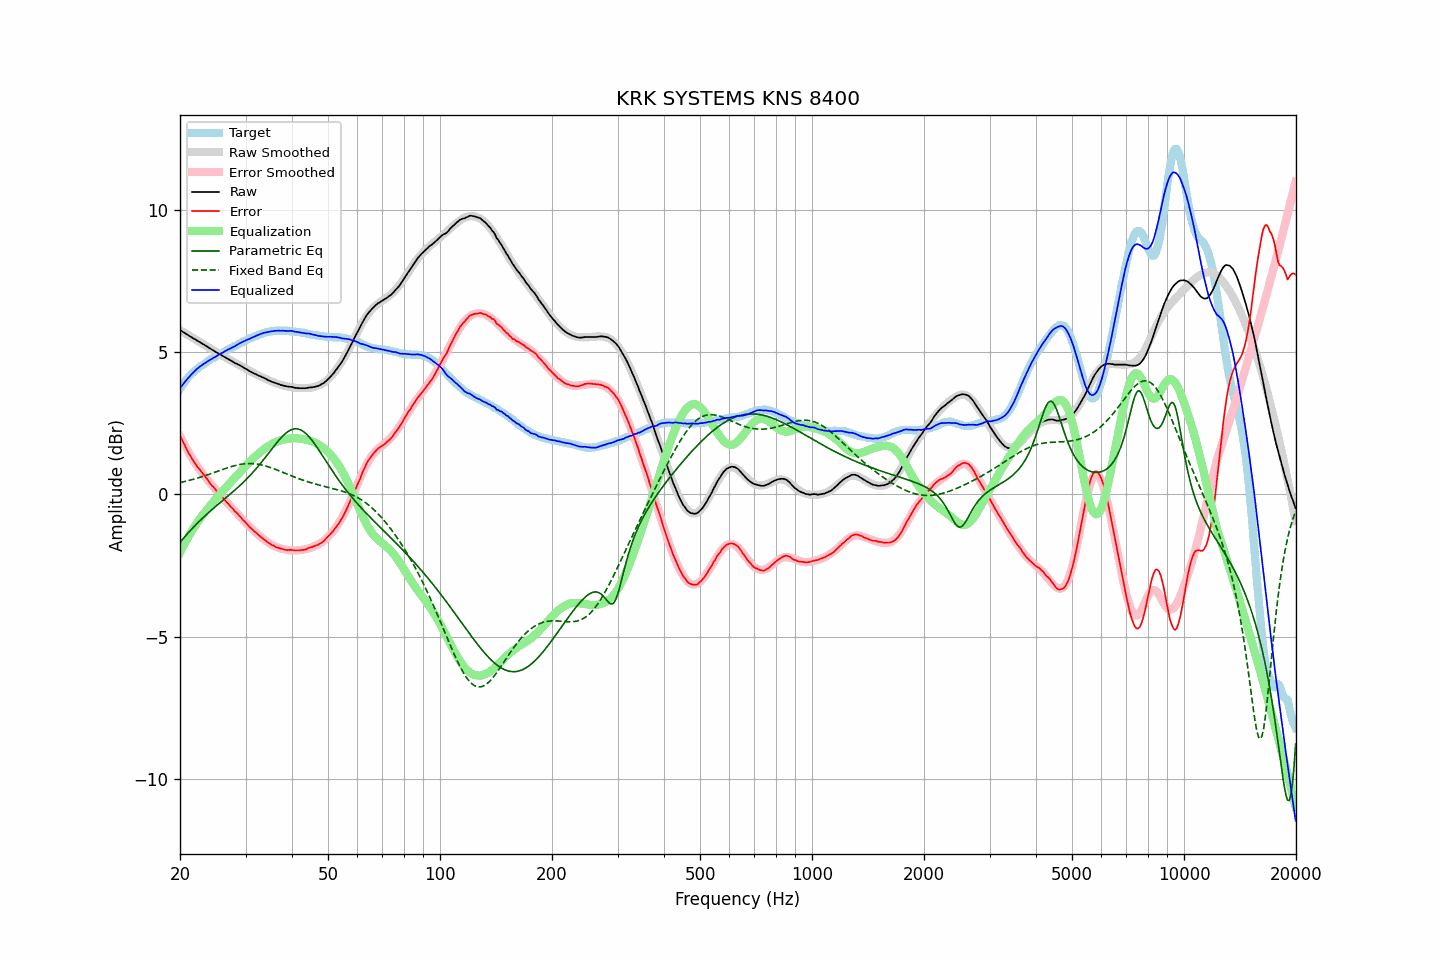

Values plotted in this chart, from the file beside it:
frequency, raw, error, smoothed, error_smoothed, equalization, parametric_eq, fixed_band_eq, equalized_raw, equalized_smoothed, target
20.00, 5.77, 2.07, 5.77, 2.04, -2.04, -1.68, 0.41, 3.73, 3.72, 3.70
20.20, 5.74, 1.95, 5.73, 1.93, -1.93, -1.62, 0.43, 3.81, 3.80, 3.79
20.40, 5.70, 1.83, 5.70, 1.82, -1.82, -1.55, 0.44, 3.87, 3.88, 3.87
20.61, 5.67, 1.73, 5.67, 1.72, -1.72, -1.49, 0.45, 3.95, 3.95, 3.94
20.81, 5.63, 1.60, 5.63, 1.61, -1.61, -1.42, 0.47, 4.01, 4.02, 4.03
21.02, 5.60, 1.49, 5.60, 1.51, -1.51, -1.36, 0.48, 4.08, 4.08, 4.11
21.23, 5.56, 1.39, 5.56, 1.42, -1.42, -1.30, 0.49, 4.14, 4.15, 4.17
21.44, 5.53, 1.30, 5.53, 1.32, -1.32, -1.24, 0.51, 4.21, 4.21, 4.23
21.66, 5.49, 1.21, 5.49, 1.23, -1.23, -1.18, 0.53, 4.26, 4.27, 4.28
21.87, 5.46, 1.13, 5.46, 1.14, -1.14, -1.12, 0.54, 4.32, 4.32, 4.33
22.09, 5.43, 1.05, 5.43, 1.05, -1.05, -1.06, 0.56, 4.38, 4.38, 4.38
22.31, 5.39, 0.96, 5.39, 0.96, -0.96, -1.00, 0.57, 4.42, 4.43, 4.43
22.54, 5.36, 0.89, 5.36, 0.89, -0.89, -0.95, 0.59, 4.47, 4.47, 4.47
22.76, 5.33, 0.82, 5.32, 0.81, -0.81, -0.89, 0.61, 4.52, 4.51, 4.51
22.99, 5.29, 0.75, 5.29, 0.73, -0.73, -0.84, 0.63, 4.55, 4.55, 4.54
23.22, 5.26, 0.68, 5.25, 0.66, -0.66, -0.78, 0.65, 4.60, 4.59, 4.58
23.45, 5.22, 0.60, 5.22, 0.59, -0.59, -0.73, 0.66, 4.63, 4.63, 4.62
23.69, 5.19, 0.53, 5.19, 0.52, -0.52, -0.68, 0.68, 4.67, 4.66, 4.66
23.92, 5.15, 0.45, 5.15, 0.45, -0.45, -0.63, 0.70, 4.70, 4.70, 4.70
24.16, 5.12, 0.37, 5.12, 0.38, -0.38, -0.58, 0.72, 4.74, 4.74, 4.75
24.40, 5.08, 0.30, 5.08, 0.31, -0.31, -0.53, 0.74, 4.77, 4.77, 4.78
24.65, 5.05, 0.25, 5.05, 0.24, -0.24, -0.48, 0.76, 4.80, 4.80, 4.80
24.89, 5.01, 0.18, 5.01, 0.18, -0.18, -0.43, 0.78, 4.83, 4.84, 4.83
25.14, 4.98, 0.11, 4.98, 0.11, -0.11, -0.39, 0.80, 4.87, 4.87, 4.87
25.39, 4.95, 0.05, 4.95, 0.04, -0.04, -0.34, 0.82, 4.90, 4.90, 4.90
25.65, 4.92, -0.02, 4.91, -0.02, 0.02, -0.29, 0.84, 4.94, 4.94, 4.94
25.91, 4.88, -0.08, 4.88, -0.09, 0.09, -0.24, 0.86, 4.96, 4.97, 4.96
26.16, 4.85, -0.14, 4.85, -0.15, 0.15, -0.20, 0.88, 5.00, 5.00, 4.99
26.43, 4.82, -0.21, 4.82, -0.21, 0.21, -0.15, 0.90, 5.03, 5.03, 5.03
26.69, 4.79, -0.27, 4.79, -0.27, 0.27, -0.10, 0.92, 5.06, 5.06, 5.06
26.96, 4.76, -0.33, 4.75, -0.33, 0.33, -0.05, 0.94, 5.09, 5.09, 5.09
27.23, 4.72, -0.40, 4.72, -0.39, 0.39, -0.00, 0.96, 5.11, 5.12, 5.12
27.50, 4.69, -0.46, 4.69, -0.46, 0.46, 0.04, 0.98, 5.15, 5.15, 5.15
27.77, 4.66, -0.51, 4.66, -0.52, 0.52, 0.09, 0.99, 5.18, 5.18, 5.17
28.05, 4.62, -0.59, 4.63, -0.58, 0.58, 0.14, 1.01, 5.20, 5.21, 5.21
28.33, 4.60, -0.63, 4.60, -0.64, 0.64, 0.19, 1.02, 5.24, 5.24, 5.23
28.62, 4.57, -0.69, 4.57, -0.70, 0.70, 0.24, 1.03, 5.27, 5.27, 5.26
28.90, 4.54, -0.76, 4.53, -0.76, 0.76, 0.30, 1.05, 5.30, 5.30, 5.30
29.19, 4.51, -0.81, 4.50, -0.82, 0.82, 0.35, 1.06, 5.33, 5.33, 5.32
29.48, 4.48, -0.89, 4.47, -0.88, 0.88, 0.40, 1.07, 5.36, 5.35, 5.37
29.78, 4.44, -0.94, 4.44, -0.94, 0.94, 0.46, 1.07, 5.38, 5.38, 5.38
30.08, 4.41, -1.00, 4.41, -1.00, 1.00, 0.51, 1.08, 5.41, 5.41, 5.41
30.38, 4.38, -1.06, 4.38, -1.06, 1.06, 0.57, 1.08, 5.44, 5.44, 5.44
30.68, 4.34, -1.13, 4.35, -1.12, 1.12, 0.63, 1.08, 5.46, 5.46, 5.47
30.99, 4.31, -1.18, 4.32, -1.18, 1.18, 0.69, 1.08, 5.48, 5.49, 5.49
31.30, 4.28, -1.23, 4.29, -1.23, 1.23, 0.75, 1.08, 5.51, 5.52, 5.51
31.61, 4.25, -1.29, 4.26, -1.28, 1.28, 0.81, 1.08, 5.53, 5.54, 5.54
31.93, 4.23, -1.33, 4.23, -1.34, 1.34, 0.88, 1.07, 5.57, 5.56, 5.56
32.24, 4.20, -1.38, 4.20, -1.39, 1.39, 0.94, 1.06, 5.59, 5.59, 5.58
32.57, 4.17, -1.44, 4.17, -1.44, 1.44, 1.01, 1.05, 5.61, 5.61, 5.61
32.89, 4.15, -1.48, 4.14, -1.49, 1.49, 1.08, 1.04, 5.63, 5.63, 5.63
33.22, 4.12, -1.53, 4.12, -1.53, 1.53, 1.15, 1.03, 5.65, 5.65, 5.65
33.55, 4.10, -1.57, 4.09, -1.58, 1.58, 1.22, 1.02, 5.67, 5.67, 5.67
33.89, 4.07, -1.61, 4.06, -1.62, 1.62, 1.29, 1.00, 5.69, 5.68, 5.68
34.23, 4.04, -1.66, 4.04, -1.66, 1.66, 1.36, 0.99, 5.70, 5.70, 5.70
34.57, 4.01, -1.70, 4.01, -1.70, 1.70, 1.44, 0.97, 5.70, 5.71, 5.71
34.92, 3.99, -1.73, 3.99, -1.73, 1.73, 1.51, 0.95, 5.72, 5.72, 5.72
35.27, 3.96, -1.78, 3.96, -1.77, 1.77, 1.58, 0.93, 5.72, 5.73, 5.74
35.62, 3.94, -1.79, 3.94, -1.80, 1.80, 1.66, 0.91, 5.74, 5.74, 5.73
35.97, 3.92, -1.82, 3.92, -1.83, 1.83, 1.73, 0.89, 5.74, 5.74, 5.74
... 635 more rows
